pico-8 play session: hold → + tap 🅾, after a click and taps of 🅾, ❎, 🅾+❎, 🅾 in the second before t = 0

[t = 1 s] hold → ~1s, tap 🅾 ~2×
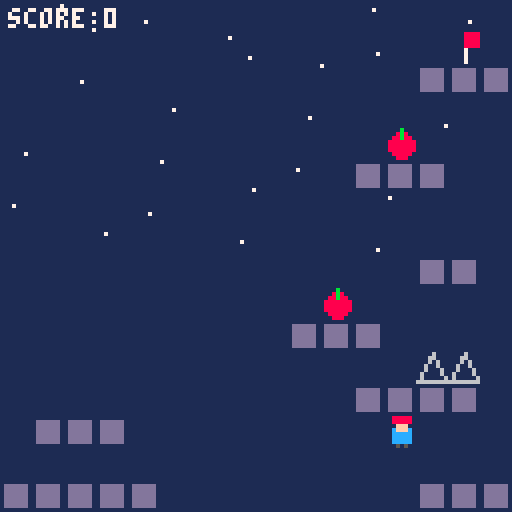
[t = 2 s] hold → ~2s, tap 🅾 ~4×
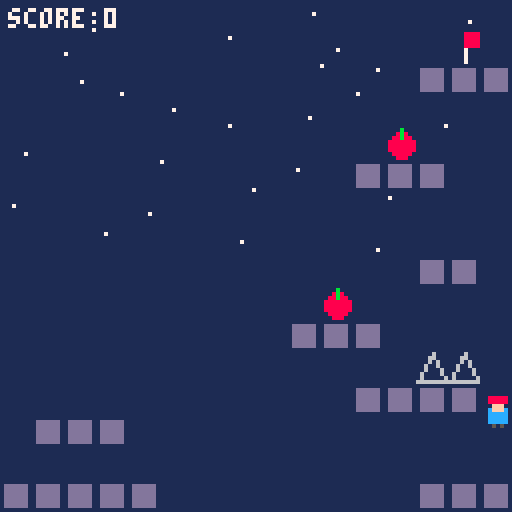
[t = 4 s] hold → ~4s, tap 🅾 ~7×
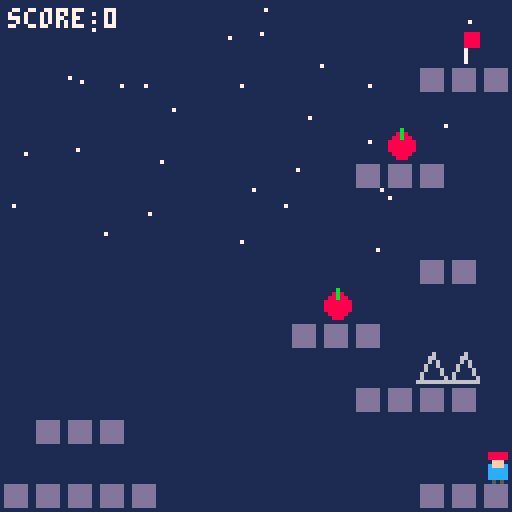
[t = 8 s] hold → ~8s, tap 🅾 ~14×
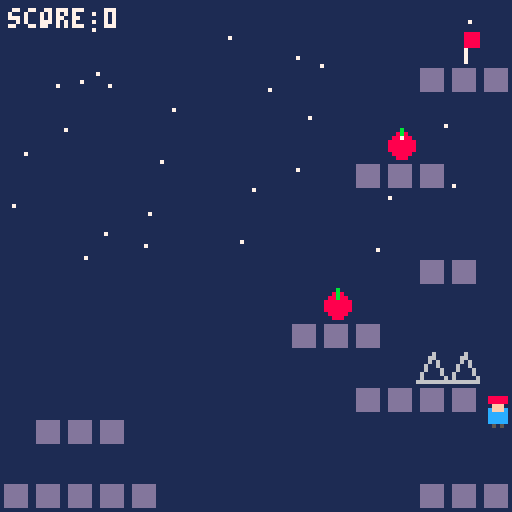

pico-8 cartridge
version 8
__lua__
-- celeste-like platformer inspired by celeste classic
-- movement: run 1.5px/f, jump -2.8, gravity 0.25, max fall 3
-- dash: 4px/f for 8 frames, 8-dir, recharges on ground only
-- dash-required obstacle: 5-tile gap (40px) between start and middle platform

-- controls: btn(0) left, btn(1) right, btn(2) aim up, btn(3) aim down, btnp(4) jump, btnp(5) dash

run_spd=1.5
jump_v=-2.8
grav=0.25
max_fall=3
dash_spd=4
dash_dur=8
frz_dur=2

pl={x=16,y=97,vx=0,vy=0,face=1,gnd=false,can_dash=true,dash=0,frz=0}
score=0
win=false
parts={}
trail={}

map_d={
{0,0,0,0,0,0,0,0,0,0,0,0,0,0,0,0},
{0,0,0,0,0,0,0,0,0,0,0,0,0,0,4,0},
{0,0,0,0,0,0,0,0,0,0,0,0,0,1,1,1},
{0,0,0,0,0,0,0,0,0,0,0,0,0,0,0,0},
{0,0,0,0,0,0,0,0,0,0,0,0,3,0,0,0},
{0,0,0,0,0,0,0,0,0,0,0,1,1,1,0,0},
{0,0,0,0,0,0,0,0,0,0,0,0,0,0,0,0},
{0,0,0,0,0,0,0,0,0,0,0,0,0,0,0,0},
{0,0,0,0,0,0,0,0,0,0,0,0,0,1,1,0},
{0,0,0,0,0,0,0,0,0,0,3,0,0,0,0,0},
{0,0,0,0,0,0,0,0,0,1,1,1,0,0,0,0},
{0,0,0,0,0,0,0,0,0,0,0,0,0,2,2,0},
{0,0,0,0,0,0,0,0,0,0,0,1,1,1,1,0},
{0,1,1,1,0,0,0,0,0,0,0,0,0,0,0,0},
{0,0,0,0,0,0,0,0,0,0,0,0,0,0,0,0},
{1,1,1,1,1,0,0,0,0,0,0,0,0,1,1,1}
}

function _init()
end

function reset_pl()
  pl.x=16
  pl.y=97
  pl.vx=0
  pl.vy=0
  pl.can_dash=true
  pl.dash=0
  pl.frz=0
end

function solid(x,y)
  local tx=flr(x/8)
  local ty=flr(y/8)
  if tx<0 or tx>15 or ty<0 or ty>15 then return true end
  return map_d[ty+1][tx+1]==1
end

function _update()
  if win then return end

  if pl.frz>0 then
    pl.frz-=1
    return
  end

  if pl.dash>0 then
    pl.dash-=1
    add(trail,{x=pl.x+3,y=pl.y+3,l=10})

    pl.x+=pl.vx
    if solid(pl.x+1,pl.y+2) or solid(pl.x+5,pl.y+2) or solid(pl.x+1,pl.y+5) or solid(pl.x+5,pl.y+5) then
      if pl.vx>0 then
        pl.x=flr((pl.x+6)/8)*8-7
      elseif pl.vx<0 then
        pl.x=flr((pl.x+1)/8)*8+7
      end
      pl.vx=0
      pl.dash=0
    end

    pl.y+=pl.vy
    if solid(pl.x+2,pl.y+1) or solid(pl.x+5,pl.y+1) or solid(pl.x+2,pl.y+6) or solid(pl.x+5,pl.y+6) then
      if pl.vy>0 then
        pl.y=flr((pl.y+7)/8)*8-7
        pl.gnd=true
        pl.can_dash=true
      elseif pl.vy<0 then
        pl.y=flr(pl.y/8)*8+8
      end
      pl.vy=0
      pl.dash=0
    end

    if pl.y>128 then
      reset_pl()
    end
    return
  end

  local mx=0
  if btn(0) then mx=-1 pl.face=-1 end
  if btn(1) then mx=1 pl.face=1 end
  pl.vx=mx*run_spd

  pl.vy+=grav
  if pl.vy>max_fall then pl.vy=max_fall end

  if btnp(4) and pl.gnd then
    pl.vy=jump_v
    pl.gnd=false
  end

  if btnp(5) and pl.can_dash then
    local dx=0
    local dy=0
    if btn(0) then dx=-1 end
    if btn(1) then dx=1 end
    if btn(2) then dy=-1 end
    if btn(3) then dy=1 end
    if dx==0 and dy==0 then dx=pl.face end
    if dx!=0 and dy!=0 then
      dx=dx*0.707
      dy=dy*0.707
    end
    pl.vx=dx*dash_spd
    pl.vy=dy*dash_spd
    pl.dash=dash_dur
    pl.frz=frz_dur
    pl.can_dash=false
  end

  pl.x+=pl.vx
  if pl.vx>0 then
    if solid(pl.x+6,pl.y+2) or solid(pl.x+6,pl.y+5) then
      pl.x=flr((pl.x+6)/8)*8-7
      pl.vx=0
    end
  elseif pl.vx<0 then
    if solid(pl.x+1,pl.y+2) or solid(pl.x+1,pl.y+5) then
      pl.x=flr((pl.x+1)/8)*8+7
      pl.vx=0
    end
  end

  pl.y+=pl.vy
  pl.gnd=false
  if pl.vy>0 then
    if solid(pl.x+2,pl.y+7) or solid(pl.x+5,pl.y+7) then
      pl.y=flr((pl.y+7)/8)*8-7
      pl.vy=0
      pl.gnd=true
      pl.can_dash=true
    end
  elseif pl.vy<0 then
    if solid(pl.x+2,pl.y) or solid(pl.x+5,pl.y) then
      pl.y=flr(pl.y/8)*8+8
      pl.vy=0
    end
  end

  if pl.y>128 then
    reset_pl()
    return
  end

  for ty=flr((pl.y+1)/8),flr((pl.y+6)/8) do
    for tx=flr((pl.x+1)/8),flr((pl.x+6)/8) do
      if tx>=0 and tx<16 and ty>=0 and ty<16 then
        if map_d[ty+1][tx+1]==2 and pl.vy>=0 then
          for i=1,8 do
            add(parts,{x=pl.x+3,y=pl.y+3,vx=rnd(2)-1,vy=rnd(2)-1,l=20,c=8})
          end
          reset_pl()
          return
        end
      end
    end
  end

  for ty=flr(pl.y/8),flr((pl.y+7)/8) do
    for tx=flr(pl.x/8),flr((pl.x+7)/8) do
      if tx>=0 and tx<16 and ty>=0 and ty<16 then
        if map_d[ty+1][tx+1]==3 then
          map_d[ty+1][tx+1]=0
          score+=1
          for i=1,5 do
            add(parts,{x=tx*8+4,y=ty*8+4,vx=rnd(2)-1,vy=rnd(2)-1,l=15,c=10})
          end
        end
      end
    end
  end

  for ty=flr(pl.y/8),flr((pl.y+7)/8) do
    for tx=flr(pl.x/8),flr((pl.x+7)/8) do
      if tx>=0 and tx<16 and ty>=0 and ty<16 then
        if map_d[ty+1][tx+1]==4 then
          win=true
        end
      end
    end
  end

  for i=#trail,1,-1 do
    trail[i].l-=1
    if trail[i].l<=0 then del(trail,trail[i]) end
  end
  for i=#parts,1,-1 do
    parts[i].x+=parts[i].vx
    parts[i].y+=parts[i].vy
    parts[i].l-=1
    if parts[i].l<=0 then del(parts,parts[i]) end
  end

  if rnd(10)<1 then
    add(parts,{x=rnd(128),y=0,vx=rnd(0.5)-0.25,vy=rnd(0.5)+0.3,l=100,c=7})
  end
end

function _draw()
  cls(1)

  for i=1,20 do
    pset((i*37)%128,(i*53)%64,7)
  end

  for y=0,15 do
    for x=0,15 do
      local t=map_d[y+1][x+1]
      if t==1 then
        rectfill(x*8,y*8,x*8+7,y*8+7,13)
        rect(x*8,y*8,x*8+7,y*8+7,1)
      elseif t==2 then
        line(x*8+4,y*8,x*8,y*8+7,6)
        line(x*8+4,y*8,x*8+7,y*8+7,6)
        line(x*8,y*8+7,x*8+7,y*8+7,6)
      elseif t==3 then
        circfill(x*8+4,y*8+4,3,8)
        line(x*8+4,y*8,x*8+4,y*8+2,11)
      elseif t==4 then
        line(x*8+4,y*8,x*8+4,y*8+7,7)
        rectfill(x*8+4,y*8,x*8+7,y*8+3,8)
      end
    end
  end

  for t in all(trail) do
    pset(t.x,t.y,7)
  end

  for pt in all(parts) do
    pset(pt.x,pt.y,pt.c)
  end

  rectfill(pl.x+1,pl.y+3,pl.x+5,pl.y+6,12)
  rectfill(pl.x+2,pl.y+1,pl.x+4,pl.y+3,15)
  local hc=pl.can_dash and 8 or 2
  rectfill(pl.x+1,pl.y,pl.x+5,pl.y+1,hc)
  pset(pl.x+2,pl.y+7,5)
  pset(pl.x+4,pl.y+7,5)

  print("score:"..score,2,2,7)
  if win then
    print("clear!",48,60,10)
  end
end
